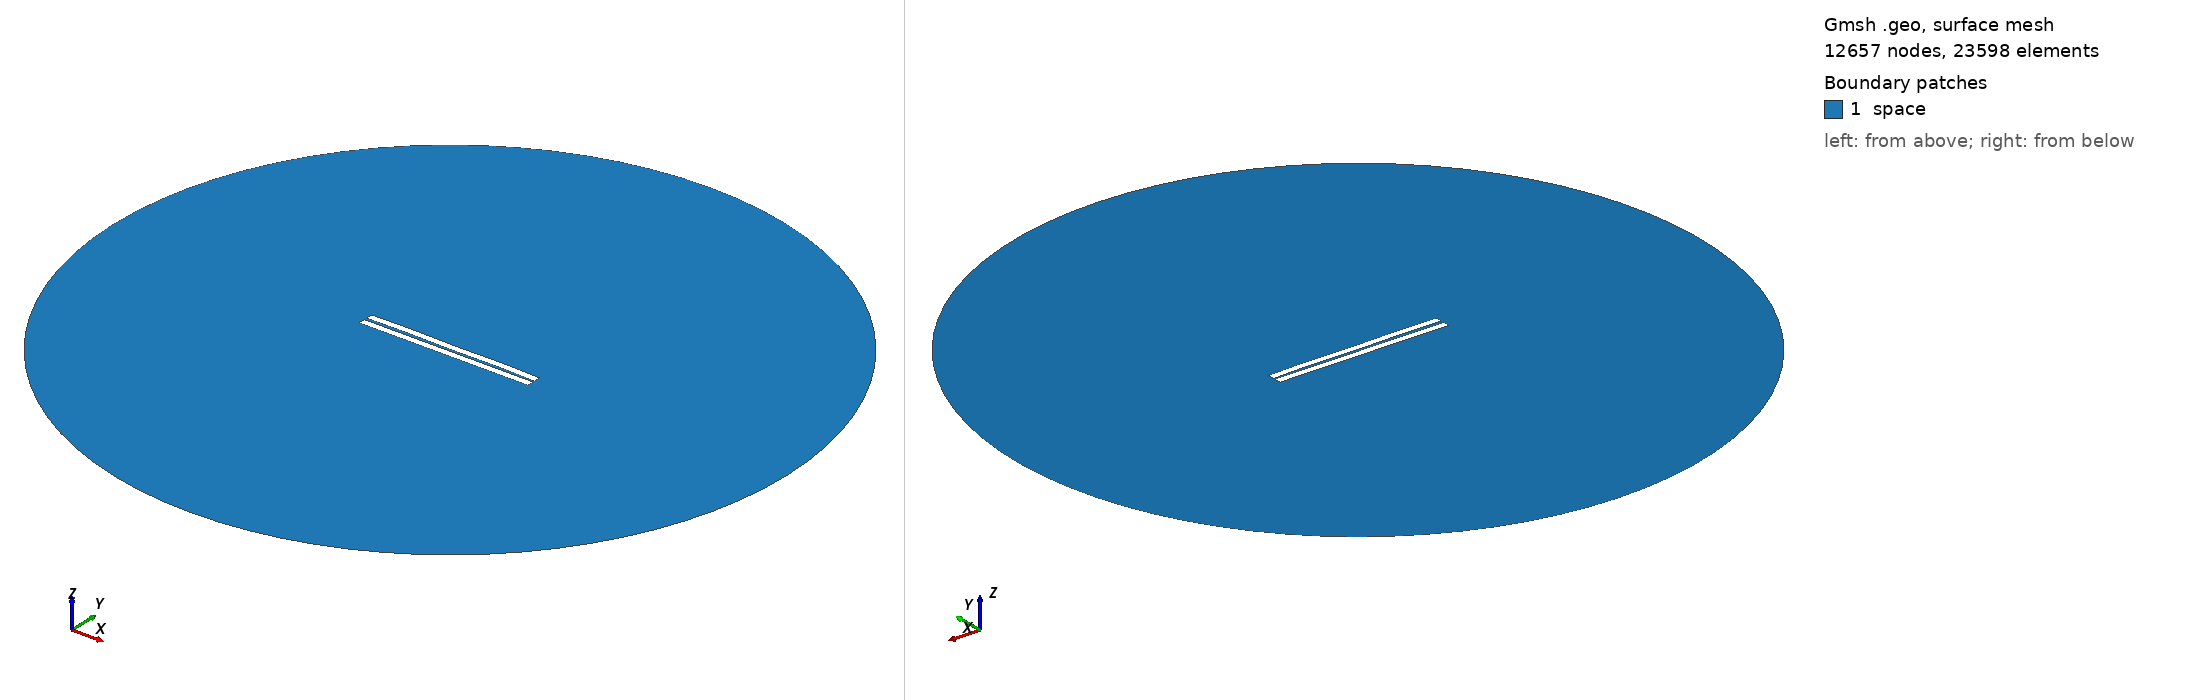

Gmsh geometry script, surface-meshed: 12657 nodes, 23598 surface elements. Boundary patches (legend numbers): 1 space. Left view from above one corner, right view from below the opposite corner. Legend entries are the model's physical surfaces. The drawing asked Gmsh for element sizes between 1% and 20% of the model's largest extent; the script's own settings can give other sizes.

=== 90.geo (drawn) ===
//---------------------------------------
// Geometry kernel
//---------------------------------------

SetFactory("OpenCASCADE");



//---------------------------------------
// Parameters of the geometry
//---------------------------------------

// Overetch of the upper plate
overetch = 0.0;

// Distance between the plates
distance = 1.5;

// Discretization over the x axis (for the deformation)
nx = 50; 

// Length of the plate
L = 100 - overetch; 

// Number of modes
n = 4; 

// 1st mode coefficient
coeff(1) = -0.15;
beta(1) = 0.596864 * 3.1415926535 / L;

// 2nd mode coefficient
coeff(2) = 0.07499999999999998;
beta(2) = 1.49418 * 3.1415926535 / L;

// 3rd mode coefficient
coeff(3) = 0.0;
beta(3) = 2.50025 * 3.1415926535 / L;

// 4th mode coefficient
coeff(4) = 0.15;
beta(4) = 3.49999 * 3.1415926535 / L;



//---------------------------------------
// Upper plate (deformed rectangle)
//---------------------------------------

// Coordiantes of the upper plate
xmin = -50;
xmax = 50 - overetch;

// Height of the upper plate
yheight = 4 - 2 * overetch;

// Indexes of the points
UpperID[] = {};
LowerID[] = {};
LeftID[] = {};
RightID[] = {};

// Point index
p = 1;

// Horizontal edges
For i In {1:nx}
    x = xmin + (i-1)*(xmax - xmin)/(nx-1);

    y_bottom = distance / 2 + overetch;
    For j In {1:n}
        C = (Cosh(beta(j)*L) + Cos(beta(j)*L)) / (Sinh(beta(j)*L) + Sin(beta(j)*L));
        y_bottom  = y_bottom + coeff(j) * (Cosh(beta(j)*(x+50)) - Cos(beta(j)*(x+50)) - C * (Sinh(beta(j)*(x+50)) - Sin(beta(j)*(x+50))));
    EndFor

    y_top = y_bottom + yheight;

    Point(p) = {x, y_top, 0, 1.0};
    UpperID[i] = p;
    p = p + 1;

    Point(p) = {x, y_bottom, 0, 1.0};
    LowerID[i] = p;
    p = p + 1;
EndFor

// Create point lists
UpperPts[] = {}; LowerPts[] = {};
For i In {1:nx}
  UpperPts[] += {UpperID[i]};
  LowerPts[] += {LowerID[i]};
EndFor

// Build splines
Spline(1) = {UpperPts[]};
Spline(2) = {LowerPts[]};
Line(3) = {LowerPts[nx-1], UpperPts[nx-1]};
Line(4) = {LowerPts[0], UpperPts[0]};

// Build the plane surface
Curve Loop(1) = {2, 3, -1, -4};
Plane Surface(1) = {1};



//---------------------------------------
// Lower plate (rectangle)
//---------------------------------------

// Vertices
Point(1001) = {-50, -1, 0, 1.0};
Point(1002) = { 50, -1, 0, 1.0};
Point(1003) = { 50,  -5, 0, 1.0};
Point(1004) = {-50,  -5, 0, 1.0};

// Edges
Line(5) = {1001, 1002};
Line(6) = {1002, 1003};
Line(7) = {1003, 1004};
Line(8) = {1004, 1001};

// Plane surface
Line Loop(2) = {5, 6, 7, 8};
Plane Surface(2) = {2}; 



//---------------------------------------
// Outer (fictious) boundary
//---------------------------------------

// Points
Point(1005) = {0, 0, 0};       // Center
Point(1006) = {200, 0, 0};     // Start point
Point(1007) = {0, 200, 0};     // 90 degrees
Point(1008) = {-200, 0, 0};    // 180 degrees
Point(1009) = {0, -200, 0};    // 270 degrees

// Circle arcs (each needs start, center, end)
Circle(9) = {1006, 1005, 1007};
Circle(10) = {1007, 1005, 1008};
Circle(11) = {1008, 1005, 1009};
Circle(12) = {1009, 1005, 1006};

// Plane surface for the entire domain
Curve Loop(3) = {9, 10, 11, 12};
Surface(3) = {3};

// Subtract the plates from the whole domain to obtain the actual domain where we want to solve the equations
BooleanDifference{ Surface{3}; Delete; }{ Surface{1}; Surface{2}; Delete; }




//---------------------------------------
// Transfinite Lines/Curves
//---------------------------------------

// Set the number of points on the boundaries
r = 7;

// Plates
Transfinite Curve {1, 2} = 50*r Using Progression 1;
Transfinite Curve {3, 4} = 2*r Using Progression 1;
Transfinite Line {5, 7} = 50*r Using Progression 1;
Transfinite Line {6, 8} = 2*r Using Progression 1;

// Outer boundary
Transfinite Line {9, 10, 11, 12} = 20 Using Progression 1;



//---------------------------------------
// Physical groups
//---------------------------------------                

// Physical curves (boundaries)
Physical Line("force_segment", 10) = {2};
Physical Line("upper_plate", 11) = {1, 3, 4};
Physical Line("lower_plate", 12) = {5, 6, 7, 8};
Physical Line("boundary", 20) = {9, 10, 11, 12};

// Physical Surfaces
Physical Surface("space", 30) = {3};



//---------------------------------------
// 6. Generate the Mesh
//---------------------------------------

// 2D mesh generation
Mesh 2;
